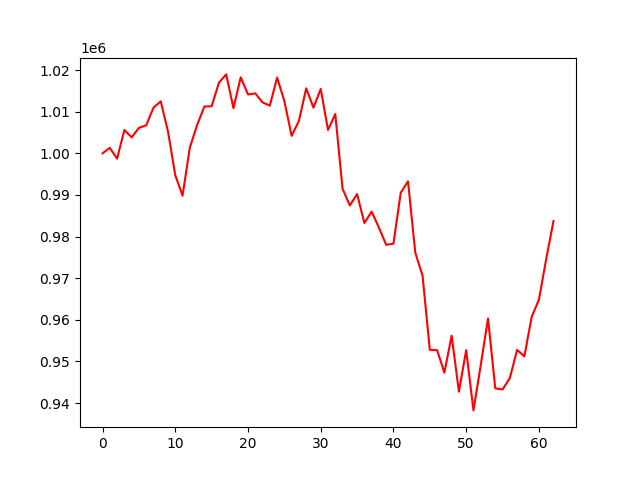

Values plotted in this chart, from the file beside it:
account_value, date, daily_return
1000000, 2023-01-03, 
1001291, 2023-01-04, 0.001291
998702, 2023-01-05, -0.002586
1005594, 2023-01-06, 0.006901
1003814, 2023-01-09, -0.00177
1006095, 2023-01-10, 0.002272
1006719, 2023-01-11, 0.0006197
1010934, 2023-01-12, 0.004188
1012493, 2023-01-13, 0.001542
1005234, 2023-01-17, -0.007169
994710, 2023-01-18, -0.01047
989805, 2023-01-19, -0.004931
1001361, 2023-01-20, 0.01168
1006775, 2023-01-23, 0.005407
1011230, 2023-01-24, 0.004426
1011288, 2023-01-25, 5.753251414430949e-05
1016944, 2023-01-26, 0.005593
1018948, 2023-01-27, 0.00197
1010837, 2023-01-30, -0.00796
1018256, 2023-01-31, 0.00734
1014127, 2023-02-01, -0.004056
1014389, 2023-02-02, 0.0002591
1012219, 2023-02-03, -0.002139
1011437, 2023-02-06, -0.0007733
1018189, 2023-02-07, 0.006676
1012526, 2023-02-08, -0.005562
1004188, 2023-02-09, -0.008235
1007765, 2023-02-10, 0.003562
1015599, 2023-02-13, 0.007773
1010953, 2023-02-14, -0.004575
1015452, 2023-02-15, 0.004451
1005613, 2023-02-16, -0.00969
1009431, 2023-02-17, 0.003797
991493, 2023-02-21, -0.01777
987457, 2023-02-22, -0.00407
990197, 2023-02-23, 0.002774
983246, 2023-02-24, -0.007019
985972, 2023-02-27, 0.002773
982139, 2023-02-28, -0.003888
978015, 2023-03-01, -0.0042
978282, 2023-03-02, 0.0002731
990514, 2023-03-03, 0.0125
993264, 2023-03-06, 0.002776
976143, 2023-03-07, -0.01724
970594, 2023-03-08, -0.005684
952777, 2023-03-09, -0.01836
952711, 2023-03-10, -6.911660634612016e-05
947297, 2023-03-13, -0.005683
956173, 2023-03-14, 0.009371
942728, 2023-03-15, -0.01406
952685, 2023-03-16, 0.01056
938226, 2023-03-17, -0.01518
949073, 2023-03-20, 0.01156
960319, 2023-03-21, 0.01185
943524, 2023-03-22, -0.01749
943254, 2023-03-23, -0.0002864
945964, 2023-03-24, 0.002874
952759, 2023-03-27, 0.007183
951199, 2023-03-28, -0.001638
960662, 2023-03-29, 0.009948
... 3 more rows
